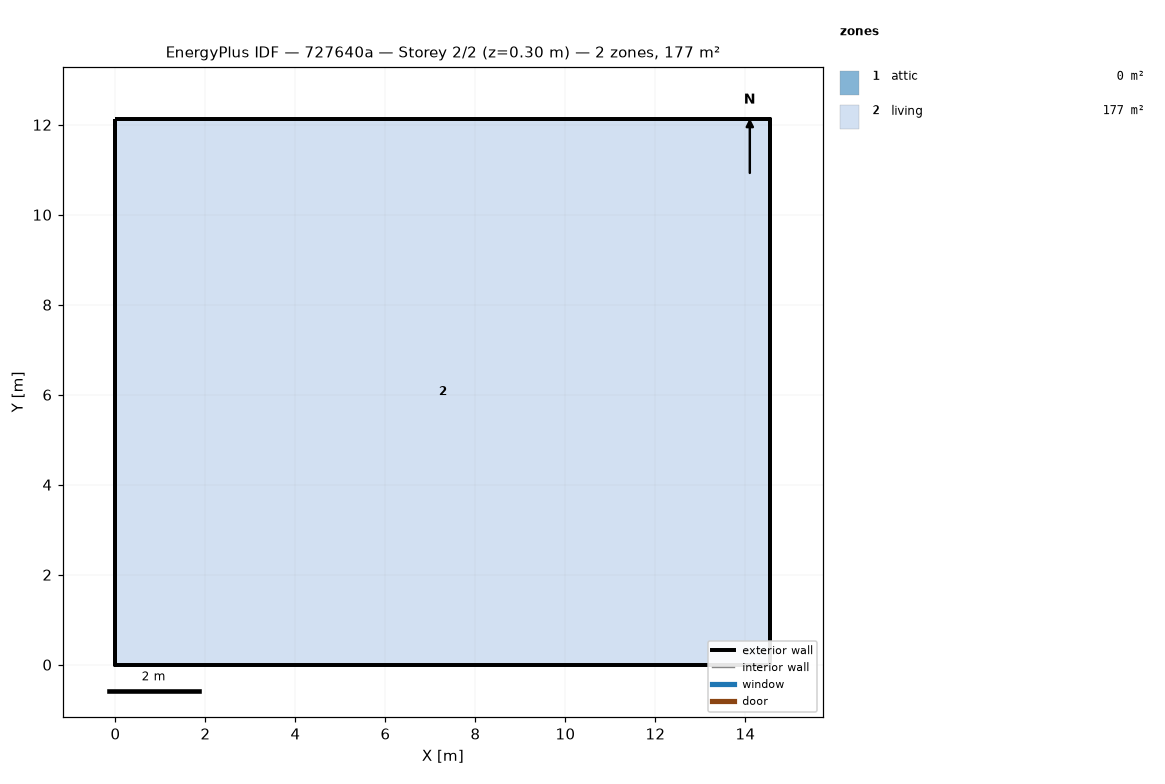
=== STOREY PLAN SPEC (per zone: floor XY polygon, exterior-wall plan segments, windows/doors) ===
zone 1: attic  (0.0 m²)
  exterior wall: (14.55, 0.00) – (14.55, 12.13) – (14.55, 6.06)  [18.2 m]
  exterior wall: (0.00, 12.13) – (0.00, 0.00) – (0.00, 6.06)  [18.2 m]
zone 2: living  (176.5 m²)
  floor: (0.00, 0.00) (0.00, 12.13) (14.55, 12.13) (14.55, 0.00)
  exterior wall: (0.00, 0.00) – (14.55, 0.00)  [14.6 m]
  exterior wall: (14.55, 0.00) – (14.55, 12.13)  [12.1 m]
  exterior wall: (14.55, 12.13) – (0.00, 12.13)  [14.6 m]
  exterior wall: (0.00, 12.13) – (0.00, 0.00)  [12.1 m]

=== DERIVED (storey summary) ===
Building: 727640a
Storey: 2 of 2  (floor level z = 0.30 m)
Storey gross floor area: 176.5 m²
Zones on this storey: 2
  - attic: floor 0.0 m²; exterior wall 36.4 m (24.5 m²); WWR 0.0%
  - living: floor 176.5 m²; exterior wall 53.4 m (146.4 m²); WWR 0.0%
Zone adjacency: (none detected)